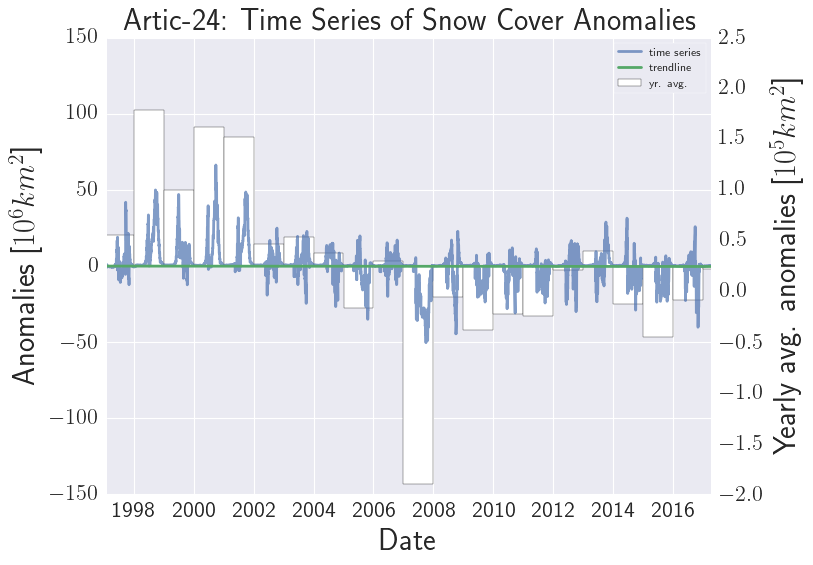

Values plotted in this chart, from the file beside it:
timestamp, coverage, dayofyear, mean, std, counts, z, perc_diff, anom, timestamp
1997-02-04, 124815970, 35, 125977544, 287953, 101, -4.034, -0.922, -1161575, 8.550144e+17
1997-02-05, 126597493, 36, 125998703, 300604, 105, 1.992, 0.4752, 598789, 8.551008e+17
1997-02-06, 126597493, 37, 125998703, 300604, 105, 1.992, 0.4752, 598789, 8.551872e+17
1997-02-07, 125247007, 38, 125998703, 300604, 105, -2.501, -0.5966, -751696, 8.552736e+17
1997-02-08, 125247007, 39, 125998703, 300604, 105, -2.501, -0.5966, -751696, 8.5536e+17
1997-02-09, 125267941, 40, 125998703, 300604, 105, -2.431, -0.58, -730762, 8.554464e+17
1997-02-10, 125267941, 41, 125982776, 306603, 105, -2.331, -0.5674, -714834, 8.555328e+17
1997-02-11, 125301135, 42, 125982776, 306603, 105, -2.223, -0.5411, -681641, 8.556192e+17
1997-02-12, 125303000, 43, 125982776, 306603, 105, -2.217, -0.5396, -679776, 8.557056e+17
1997-02-13, 125303000, 44, 125982776, 306603, 105, -2.217, -0.5396, -679776, 8.55792e+17
1997-02-14, 125309619, 45, 125982776, 306603, 105, -2.196, -0.5343, -673157, 8.558784e+17
1997-02-16, 125309619, 47, 126017075, 277902, 104, -2.546, -0.5614, -707456, 8.560512e+17
1997-02-17, 125309619, 48, 126017075, 277902, 104, -2.546, -0.5614, -707456, 8.561376e+17
1997-02-18, 125309619, 49, 126017075, 277902, 104, -2.546, -0.5614, -707456, 8.56224e+17
1997-02-19, 125309619, 50, 126017075, 277902, 104, -2.546, -0.5614, -707456, 8.563104e+17
1997-02-20, 125309619, 51, 126018719, 268725, 104, -2.639, -0.5627, -709100, 8.563968e+17
1997-02-21, 125309619, 52, 126018719, 268725, 104, -2.639, -0.5627, -709100, 8.564832e+17
1997-02-22, 125318457, 53, 126018719, 268725, 104, -2.606, -0.5557, -700262, 8.565696e+17
1997-02-23, 125318457, 54, 126018719, 268725, 104, -2.606, -0.5557, -700262, 8.56656e+17
1997-02-24, 125318457, 55, 126018719, 268725, 104, -2.606, -0.5557, -700262, 8.567424e+17
1997-02-25, 125318457, 56, 126037521, 270397, 105, -2.659, -0.5705, -719064, 8.568288e+17
1997-02-26, 125318457, 57, 126037521, 270397, 105, -2.659, -0.5705, -719064, 8.569152e+17
1997-02-27, 125318457, 58, 126037521, 270397, 105, -2.659, -0.5705, -719064, 8.570016e+17
1997-02-28, 125318457, 59, 126037521, 270397, 105, -2.659, -0.5705, -719064, 8.57088e+17
1997-03-01, 125248383, 60, 126037521, 270397, 105, -2.918, -0.6261, -789137, 8.571744e+17
1997-03-02, 125248383, 61, 126075889, 268824, 104, -3.078, -0.6564, -827506, 8.572608e+17
1997-03-03, 125248383, 62, 126075889, 268824, 104, -3.078, -0.6564, -827506, 8.573472e+17
1997-03-04, 125248383, 63, 126075889, 268824, 104, -3.078, -0.6564, -827506, 8.574336e+17
1997-03-05, 125248383, 64, 126075889, 268824, 104, -3.078, -0.6564, -827506, 8.5752e+17
1997-03-06, 125248383, 65, 126075889, 268824, 104, -3.078, -0.6564, -827506, 8.576064e+17
1997-03-07, 125248383, 66, 126067614, 281373, 104, -2.912, -0.6498, -819231, 8.576928e+17
1997-03-08, 125248383, 67, 126067614, 281373, 104, -2.912, -0.6498, -819231, 8.577792e+17
1997-03-09, 125248383, 68, 126067614, 281373, 104, -2.912, -0.6498, -819231, 8.578656e+17
1997-03-10, 125248383, 69, 126067614, 281373, 104, -2.912, -0.6498, -819231, 8.57952e+17
1997-03-11, 125246624, 70, 126067614, 281373, 104, -2.918, -0.6512, -820990, 8.580384e+17
1997-03-12, 125246624, 71, 126049079, 294650, 103, -2.723, -0.6366, -802455, 8.581248e+17
1997-03-13, 125246624, 72, 126049079, 294650, 103, -2.723, -0.6366, -802455, 8.582112e+17
1997-03-14, 125246624, 73, 126049079, 294650, 103, -2.723, -0.6366, -802455, 8.582976e+17
1997-03-15, 125246624, 74, 126049079, 294650, 103, -2.723, -0.6366, -802455, 8.58384e+17
1997-03-16, 125089974, 75, 126049079, 294650, 103, -3.255, -0.7609, -959105, 8.584704e+17
1997-03-17, 125087620, 76, 125926140, 738942, 105, -1.135, -0.6659, -838520, 8.585568e+17
1997-03-18, 125078320, 77, 125926140, 738942, 105, -1.147, -0.6733, -847820, 8.586432e+17
1997-03-19, 125078320, 78, 125926140, 738942, 105, -1.147, -0.6733, -847820, 8.587296e+17
1997-03-20, 125078320, 79, 125926140, 738942, 105, -1.147, -0.6733, -847820, 8.58816e+17
1997-03-21, 125078320, 80, 125926140, 738942, 105, -1.147, -0.6733, -847820, 8.589024e+17
1997-03-22, 125078320, 81, 125858226, 909150, 104, -0.8578, -0.6197, -779905, 8.589888e+17
1997-03-23, 125078320, 82, 125858226, 909150, 104, -0.8578, -0.6197, -779905, 8.590752e+17
1997-03-24, 125078320, 83, 125858226, 909150, 104, -0.8578, -0.6197, -779905, 8.591616e+17
1997-03-25, 125078320, 84, 125858226, 909150, 104, -0.8578, -0.6197, -779905, 8.59248e+17
1997-03-26, 125127940, 85, 125858226, 909150, 104, -0.8033, -0.5802, -730286, 8.593344e+17
1997-03-27, 125132054, 86, 125874056, 945539, 105, -0.7847, -0.5895, -742003, 8.594208e+17
1997-03-28, 125055962, 87, 125874056, 945539, 105, -0.8652, -0.6499, -818094, 8.595072e+17
1997-03-29, 125055962, 88, 125874056, 945539, 105, -0.8652, -0.6499, -818094, 8.595936e+17
1997-03-30, 125118608, 89, 125874056, 945539, 105, -0.799, -0.6002, -755449, 8.5968e+17
1997-03-31, 125118608, 90, 125874056, 945539, 105, -0.799, -0.6002, -755449, 8.597664e+17
1997-04-01, 125107374, 91, 126027317, 500133, 105, -1.839, -0.73, -919943, 8.598528e+17
1997-04-02, 125106202, 92, 126027317, 500133, 105, -1.842, -0.7309, -921115, 8.599392e+17
1997-04-03, 125106202, 93, 126027317, 500133, 105, -1.842, -0.7309, -921115, 8.600256e+17
1997-04-04, 125106202, 94, 126027317, 500133, 105, -1.842, -0.7309, -921115, 8.60112e+17
1997-04-05, 124914793, 95, 126027317, 500133, 105, -2.224, -0.8828, -1112524, 8.601984e+17
... 7,274 more rows
